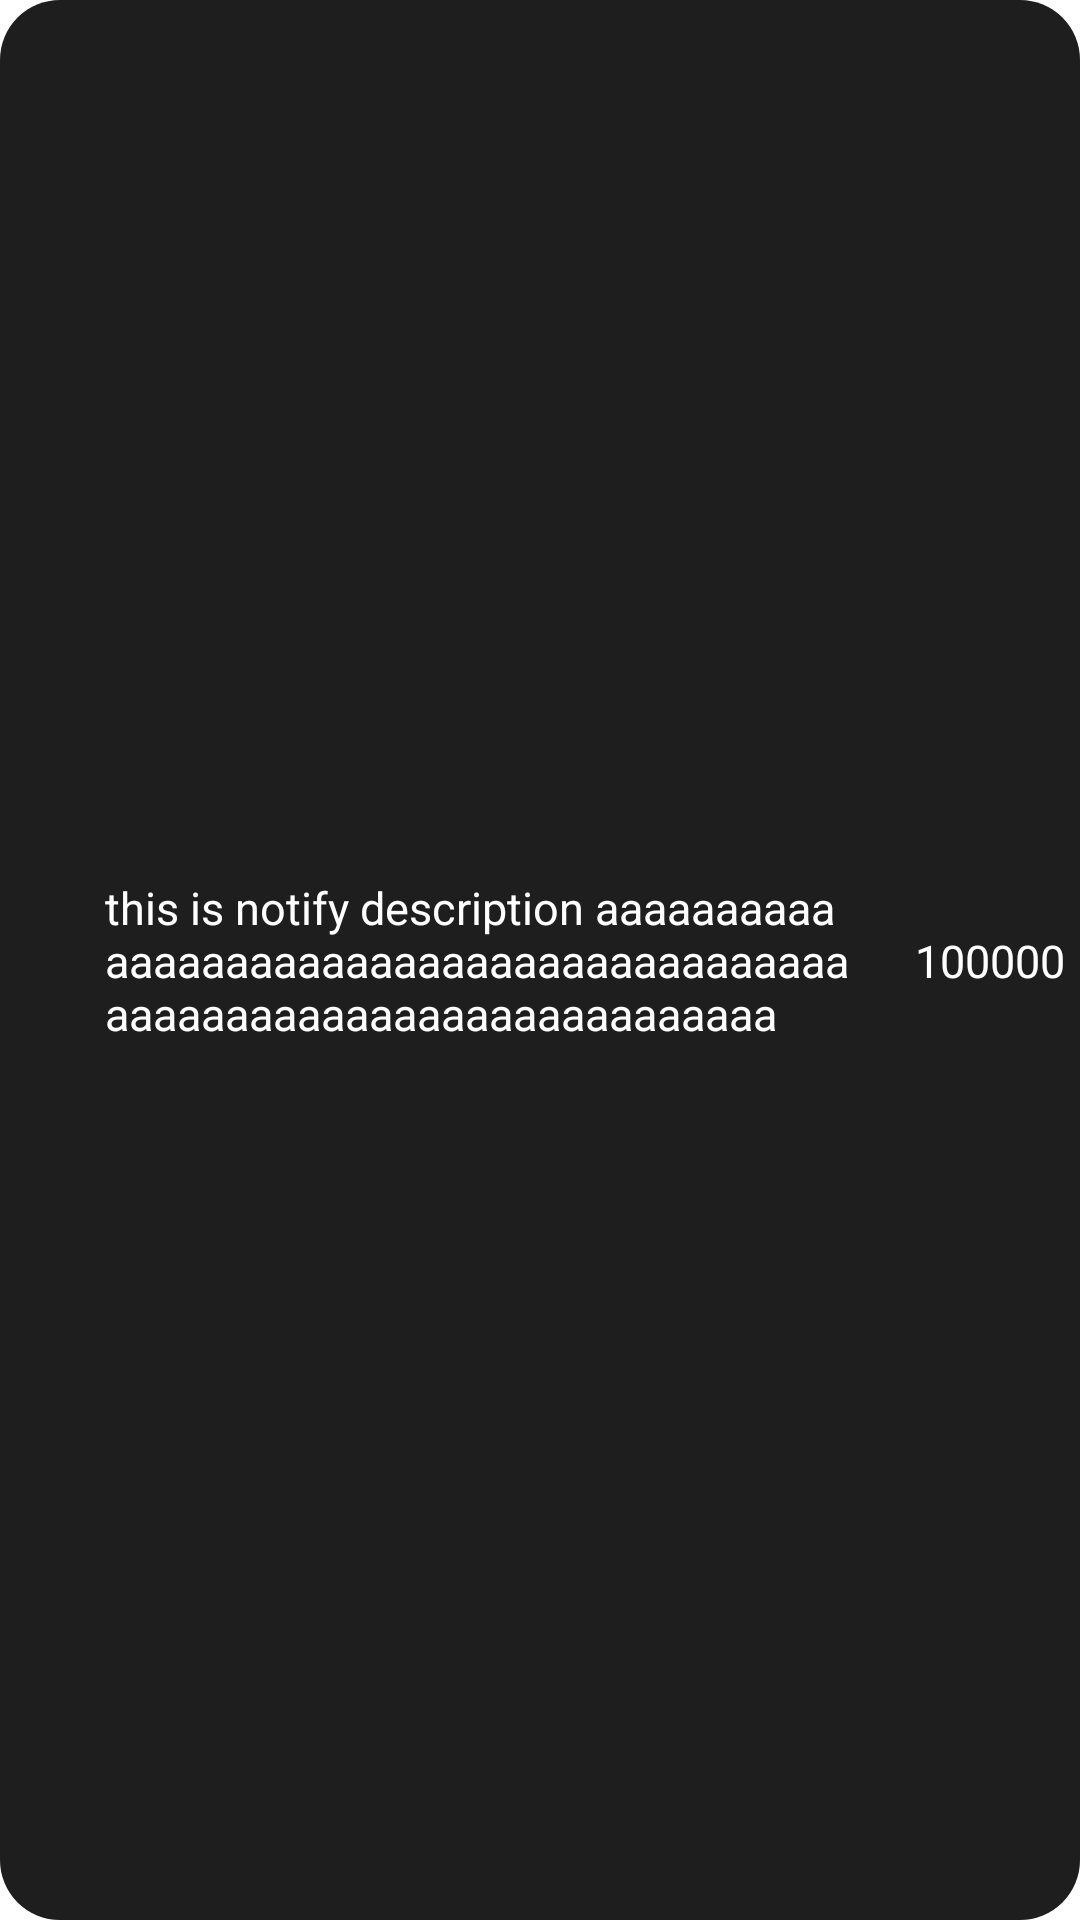

This screen was rendered from an Android layout file. Write that file and the resources it references.
<!-- AndroidManifest.xml: application theme Theme.NT118_Project -->
<!-- res/layout/detail_list_of_point.xml -->
<?xml version="1.0" encoding="utf-8"?>
<androidx.constraintlayout.widget.ConstraintLayout xmlns:android="http://schemas.android.com/apk/res/android"
    xmlns:tools="http://schemas.android.com/tools"
    android:layout_width="match_parent"
    android:layout_height="wrap_content"
    xmlns:app="http://schemas.android.com/apk/res-auto"
    android:background="@drawable/tab_indicator_flight"
    android:backgroundTint="@color/black2"
    android:layout_marginTop="2dp"
    android:layout_marginLeft="2dp"
    android:layout_marginRight="2dp">
    <TextView
        android:id="@+id/text"
        android:layout_width="250dp"
        android:layout_height="wrap_content"
        android:layout_marginLeft="30dp"
        android:text="this is notify description aaaaaaaaaaaaaaaaaaaaaaaaaaaaaaaaaaaaaaaaaaaaaaaaaaaaaaaaaaaaaaaaaaaaa"
        android:textColor="@color/white"
        android:textSize="15dp"
        app:layout_constraintBottom_toBottomOf="parent"
        app:layout_constraintLeft_toLeftOf="parent"
        app:layout_constraintTop_toTopOf="parent"
        tools:ignore="TextSizeCheck" />

    <TextView
        android:id="@+id/textPoint"
        android:layout_width="wrap_content"
        android:layout_height="wrap_content"
        android:layout_marginLeft="20dp"
        android:text="1000000 điểm"
        android:textColor="@color/white"
        android:textSize="15dp"
        android:gravity="center"
        app:layout_constraintBottom_toBottomOf="parent"
        app:layout_constraintLeft_toRightOf="@+id/text"
        app:layout_constraintTop_toTopOf="parent"
        tools:ignore="TextSizeCheck" />

</androidx.constraintlayout.widget.ConstraintLayout>
<!-- resources referenced by this layout -->
<resources>
  <color name="black2">#1E1E1E</color>
  <color name="white">#FFFFFFFF</color>
  <!-- drawable tab_indicator_flight (drawable) -->
  <?xml version="1.0" encoding="utf-8"?>
  <layer-list xmlns:android="http://schemas.android.com/apk/res/android">
      <item>
          <shape android:shape="rectangle">
              <solid android:color="@color/black"/>
              <corners android:radius="20dp"/>
              <padding android:top="10dp"/>
              <padding android:bottom="10dp"/>
              <padding android:left="5dp"/>
              <padding android:right="5dp"/>
          </shape>
      </item>
  </layer-list>
  <style name="Theme.NT118_Project" parent="Theme.MaterialComponents.DayNight.NoActionBar">
          
          <item name="colorPrimary">@color/main_blue</item>
          <item name="colorPrimaryVariant">@color/main_blue</item>
          <item name="colorOnPrimary">@color/main_blue</item>
          
          <item name="colorSecondary">@color/teal_200</item>
          <item name="colorSecondaryVariant">@color/teal_700</item>
          <item name="colorOnSecondary">@color/black</item>
          
          <item name="android:statusBarColor">?attr/colorPrimaryVariant</item>
          
      </style>
  <color name="black">#FF000000</color>
  <color name="main_blue">#029BF9</color>
  <color name="teal_200">#FF03DAC5</color>
  <color name="teal_700">#FF018786</color>
</resources>
